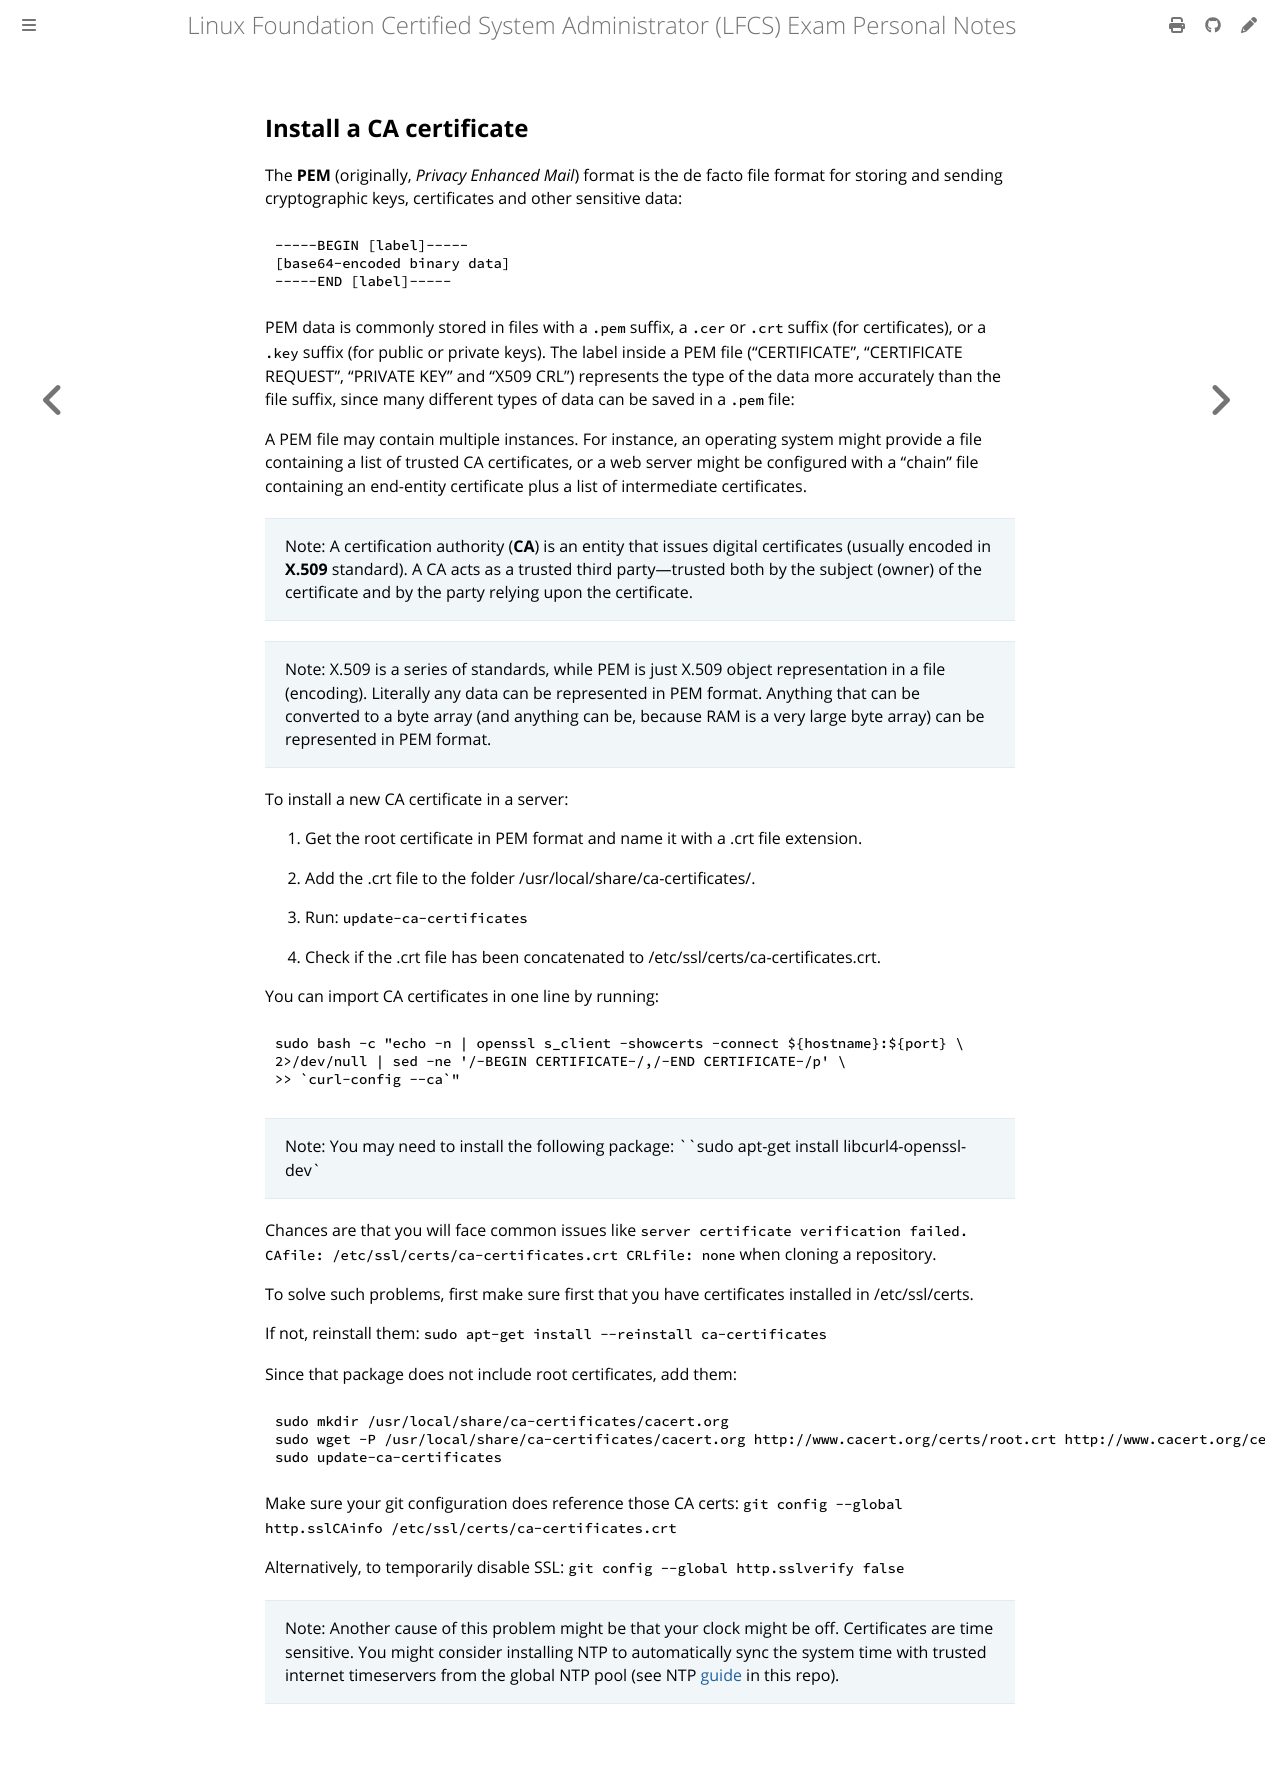

repository: giulianopz/lfcs · page: 7-bonus-miscellanea/ca-certs.html · generator: mdbook

## Install a CA certificate

The **PEM** (originally, *Privacy Enhanced Mail*) format is the de facto file format for storing and sending cryptographic keys, certificates and other sensitive data:
```
-----BEGIN [label]-----
[base64-encoded binary data]
-----END [label]-----
```

PEM data is commonly stored in files with a `.pem` suffix, a `.cer` or `.crt` suffix (for certificates), or a `.key` suffix (for public or private keys). The label inside a PEM file ("CERTIFICATE", "CERTIFICATE REQUEST", "PRIVATE KEY" and "X509 CRL") represents the type of the data more accurately than the file suffix, since many different types of data can be saved in a `.pem` file:

A PEM file may contain multiple instances. For instance, an operating system might provide a file containing a list of trusted CA certificates, or a web server might be configured with a "chain" file containing an end-entity certificate plus a list of intermediate certificates. 

> Note: A certification authority (**CA**) is an entity that issues digital certificates (usually encoded in **X.509** standard). A CA acts as a trusted third party—trusted both by the subject (owner) of the certificate and by the party relying upon the certificate.

> Note: X.509 is a series of standards, while PEM is just X.509 object representation in a file (encoding). Literally any data can be represented in PEM format. Anything that can be converted to a byte array (and anything can be, because RAM is a very large byte array) can be represented in PEM format.

To install a new CA certificate in a server:

1. Get the root certificate in PEM format and name it with a .crt file extension.

2. Add the .crt file to the folder /usr/local/share/ca-certificates/.

3. Run: `update-ca-certificates`

4. Check if the .crt file has been concatenated to /etc/ssl/certs/ca-certificates.crt.

You can import CA certificates in one line by running:
```
sudo bash -c "echo -n | openssl s_client -showcerts -connect ${hostname}:${port} \
2>/dev/null | sed -ne '/-BEGIN CERTIFICATE-/,/-END CERTIFICATE-/p' \
>> `curl-config --ca`"
```

> Note: You may need to install the following package: ``sudo apt-get install libcurl4-openssl-dev`

Chances are that you will face common issues like `server certificate verification failed. CAfile: /etc/ssl/certs/ca-certificates.crt CRLfile: none` when cloning a repository.

To solve such problems, first make sure first that you have certificates installed in /etc/ssl/certs.

If not, reinstall them: `sudo apt-get install --reinstall ca-certificates`

Since that package does not include root certificates, add them:
```
sudo mkdir /usr/local/share/ca-certificates/cacert.org
sudo wget -P /usr/local/share/ca-certificates/cacert.org http://www.cacert.org/certs/root.crt http://www.cacert.org/certs/class3.crt
sudo update-ca-certificates
```

Make sure your git configuration does reference those CA certs: `git config --global http.sslCAinfo /etc/ssl/certs/ca-certificates.crt`

Alternatively, to temporarily disable SSL: `git config --global http.sslverify false`

> Note: Another cause of this problem might be that your clock might be off. Certificates are time sensitive. You might consider installing NTP to automatically sync the system time with trusted internet timeservers from the global NTP pool (see NTP [guide](../4-networking/f.md) in this repo).
